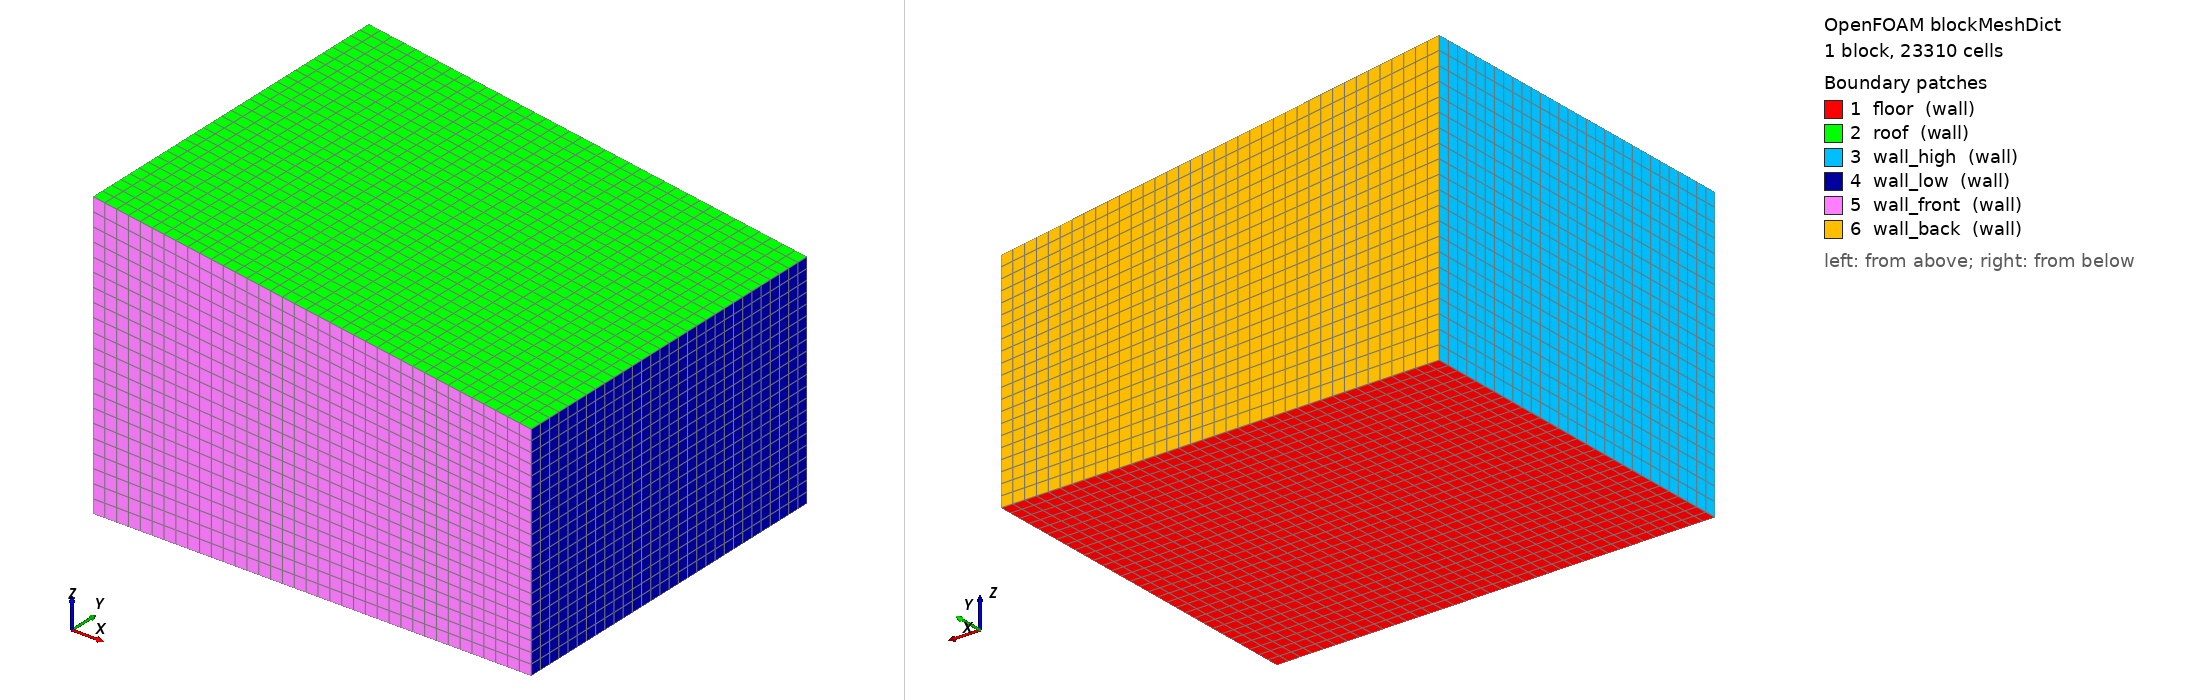

OpenFOAM case: the mesh blockMesh builds from blockMeshDict, 1 block(s), 23310 cells. Boundary patches (legend numbers): 1 floor (wall), 2 roof (wall), 3 wall_high (wall), 4 wall_low (wall), 5 wall_front (wall), 6 wall_back (wall). Left view from above one corner, right view from below the opposite corner. Boundary conditions: 8 field file(s) under 0/; 6 of 6 drawn patches have an entry in a shipped field file.

=== system/blockMeshDict ===
FoamFile
{
    version 2.0; format ascii; class dictionary; object blockMeshDict;
}

scale 1;

vertices
(
    (0.0000 0.0000 0.0000)
    (5.5000 0.0000 0.0000)
    (5.5000 4.5000 0.0000)
    (0.0000 4.5000 0.0000)
    (0.0000 0.0000 3.6000)
    (5.5000 0.0000 2.8000)
    (5.5000 4.5000 2.8000)
    (0.0000 4.5000 3.6000)
);

blocks
(
    hex (0 1 2 3 4 5 6 7) (37 30 21) simpleGrading (1 1 1)
);

edges ();

boundary
(
    floor
    {
        type wall;
        faces ( (0 3 2 1) );
    }
    roof
    {
        type wall;
        faces ( (4 5 6 7) );
    }
    wall_high
    {
        type wall;
        faces ( (0 4 7 3) );
    }
    wall_low
    {
        type wall;
        faces ( (1 2 6 5) );
    }
    wall_front
    {
        type wall;
        faces ( (0 1 5 4) );
    }
    wall_back
    {
        type wall;
        faces ( (3 7 6 2) );
    }
);

mergePatchPairs ();


=== system/controlDict ===
FoamFile
{
    version 2.0;
    format ascii;
    class dictionary;
    location "system";
    object controlDict;
}

application     buoyantPimpleFoam;
startFrom       startTime;
startTime       0;
stopAt          endTime;
endTime         60;
deltaT          0.005;
writeControl    adjustableRunTime;
writeInterval   1;
purgeWrite      0;
writeFormat     ascii;
writePrecision  7;
writeCompression off;
timeFormat      general;
timePrecision   6;
runTimeModifiable true;
adjustTimeStep  yes;
maxCo           2;
maxDeltaT       0.25;

functions
{
    wallHeatFlux    { type wallHeatFlux;    libs (fieldFunctionObjects); writeControl writeTime; }
    supplyMassFlow  { type surfaceFieldValue; libs (fieldFunctionObjects); regionType patch; name supply; operation sum;        fields (phi); writeFields false; writeControl writeTime; }
    outletMassFlow  { type surfaceFieldValue; libs (fieldFunctionObjects); regionType patch; name outlet; operation sum;        fields (phi); writeFields false; writeControl writeTime; }
    outletT         { type surfaceFieldValue; libs (fieldFunctionObjects); regionType patch; name outlet; operation areaAverage; fields (T);   writeFields false; writeControl writeTime; }
    roomMeanT       { type volFieldValue;     libs (fieldFunctionObjects); regionType all;   operation volAverage; fields (T);   writeFields false; writeControl writeTime; }
}


=== 0/T ===
FoamFile
{
    version 2.0;
    format ascii;
    class volScalarField;
    location "0";
    object T;
}

dimensions      [0 0 0 1 0 0 0];
internalField   uniform 293;

boundaryField
{
    floor
    {
        type            zeroGradient;
    }
    roof
    {
        type            zeroGradient;
    }
    wall_high
    {
        type            zeroGradient;
    }
    wall_low
    {
        type            zeroGradient;
    }
    wall_front
    {
        type            zeroGradient;
    }
    wall_back
    {
        type            zeroGradient;
    }
    person_1
    {
        type            externalWallHeatFluxTemperature;
        mode            power;
        Q               75;
        kappaMethod     fluidThermo;
        value           uniform 293;
    }
    person_2
    {
        type            externalWallHeatFluxTemperature;
        mode            power;
        Q               75;
        kappaMethod     fluidThermo;
        value           uniform 293;
    }
    person_3
    {
        type            externalWallHeatFluxTemperature;
        mode            power;
        Q               75;
        kappaMethod     fluidThermo;
        value           uniform 293;
    }
    equipment
    {
        type            externalWallHeatFluxTemperature;
        mode            power;
        Q               200;
        kappaMethod     fluidThermo;
        value           uniform 293;
    }
    window
    {
        type            externalWallHeatFluxTemperature;
        mode            coefficient;
        h               uniform 5.7;
        Ta              uniform 313;
        kappaMethod     fluidThermo;
        value           uniform 293;
    }
    supply
    {
        type            fixedValue;
        value           uniform 289;
    }
    outlet
    {
        type            inletOutlet;
        inletValue      uniform 293;
        value           uniform 293;
    }
}


=== 0/U ===
FoamFile
{
    version 2.0;
    format ascii;
    class volVectorField;
    location "0";
    object U;
}

dimensions      [0 1 -1 0 0 0 0];
internalField   uniform (0 0 0);

boundaryField
{
    floor
    {
        type            noSlip;
    }
    roof
    {
        type            noSlip;
    }
    wall_high
    {
        type            noSlip;
    }
    wall_low
    {
        type            noSlip;
    }
    wall_front
    {
        type            noSlip;
    }
    wall_back
    {
        type            noSlip;
    }
    person_1
    {
        type            noSlip;
    }
    person_2
    {
        type            noSlip;
    }
    person_3
    {
        type            noSlip;
    }
    equipment
    {
        type            noSlip;
    }
    window
    {
        type            noSlip;
    }
    supply
    {
        type            flowRateInletVelocity;
        massFlowRate    0.26;
        rhoInlet        1.2;
        value           uniform (0 0 -0.4);
    }
    outlet
    {
        type            pressureInletOutletVelocity;
        value           uniform (0 0 0);
    }
}


=== 0/alphat ===
FoamFile
{
    version 2.0;
    format ascii;
    class volScalarField;
    location "0";
    object alphat;
}

dimensions      [1 -1 -1 0 0 0 0];
internalField   uniform 0;

boundaryField
{
    floor
    {
        type            compressible::alphatJayatillekeWallFunction;
        Prt             0.85;
        value           uniform 0;
    }
    roof
    {
        type            compressible::alphatJayatillekeWallFunction;
        Prt             0.85;
        value           uniform 0;
    }
    wall_high
    {
        type            compressible::alphatJayatillekeWallFunction;
        Prt             0.85;
        value           uniform 0;
    }
    wall_low
    {
        type            compressible::alphatJayatillekeWallFunction;
        Prt             0.85;
        value           uniform 0;
    }
    wall_front
    {
        type            compressible::alphatJayatillekeWallFunction;
        Prt             0.85;
        value           uniform 0;
    }
    wall_back
    {
        type            compressible::alphatJayatillekeWallFunction;
        Prt             0.85;
        value           uniform 0;
    }
    person_1
    {
        type            compressible::alphatJayatillekeWallFunction;
        Prt             0.85;
        value           uniform 0;
    }
    person_2
    {
        type            compressible::alphatJayatillekeWallFunction;
        Prt             0.85;
        value           uniform 0;
    }
    person_3
    {
        type            compressible::alphatJayatillekeWallFunction;
        Prt             0.85;
        value           uniform 0;
    }
    equipment
    {
        type            compressible::alphatJayatillekeWallFunction;
        Prt             0.85;
        value           uniform 0;
    }
    window
    {
        type            compressible::alphatJayatillekeWallFunction;
        Prt             0.85;
        value           uniform 0;
    }
    supply
    {
        type            calculated;
        value           uniform 0;
    }
    outlet
    {
        type            calculated;
        value           uniform 0;
    }
}


=== 0/k ===
FoamFile
{
    version 2.0;
    format ascii;
    class volScalarField;
    location "0";
    object k;
}

dimensions      [0 2 -2 0 0 0 0];
internalField   uniform 0.0006;

boundaryField
{
    floor
    {
        type            kqRWallFunction;
        value           uniform 0.0006;
    }
    roof
    {
        type            kqRWallFunction;
        value           uniform 0.0006;
    }
    wall_high
    {
        type            kqRWallFunction;
        value           uniform 0.0006;
    }
    wall_low
    {
        type            kqRWallFunction;
        value           uniform 0.0006;
    }
    wall_front
    {
        type            kqRWallFunction;
        value           uniform 0.0006;
    }
    wall_back
    {
        type            kqRWallFunction;
        value           uniform 0.0006;
    }
    person_1
    {
        type            kqRWallFunction;
        value           uniform 0.0006;
    }
    person_2
    {
        type            kqRWallFunction;
        value           uniform 0.0006;
    }
    person_3
    {
        type            kqRWallFunction;
        value           uniform 0.0006;
    }
    equipment
    {
        type            kqRWallFunction;
        value           uniform 0.0006;
    }
    window
    {
        type            kqRWallFunction;
        value           uniform 0.0006;
    }
    supply
    {
        type            turbulentIntensityKineticEnergyInlet;
        intensity       0.05;
        value           uniform 0.0006;
    }
    outlet
    {
        type            inletOutlet;
        inletValue      uniform 0.0006;
        value           uniform 0.0006;
    }
}


=== 0/nut ===
FoamFile
{
    version 2.0;
    format ascii;
    class volScalarField;
    location "0";
    object nut;
}

dimensions      [0 2 -1 0 0 0 0];
internalField   uniform 0;

boundaryField
{
    floor
    {
        type            nutkWallFunction;
        value           uniform 0;
    }
    roof
    {
        type            nutkWallFunction;
        value           uniform 0;
    }
    wall_high
    {
        type            nutkWallFunction;
        value           uniform 0;
    }
    wall_low
    {
        type            nutkWallFunction;
        value           uniform 0;
    }
    wall_front
    {
        type            nutkWallFunction;
        value           uniform 0;
    }
    wall_back
    {
        type            nutkWallFunction;
        value           uniform 0;
    }
    person_1
    {
        type            nutkWallFunction;
        value           uniform 0;
    }
    person_2
    {
        type            nutkWallFunction;
        value           uniform 0;
    }
    person_3
    {
        type            nutkWallFunction;
        value           uniform 0;
    }
    equipment
    {
        type            nutkWallFunction;
        value           uniform 0;
    }
    window
    {
        type            nutkWallFunction;
        value           uniform 0;
    }
    supply
    {
        type            calculated;
        value           uniform 0;
    }
    outlet
    {
        type            calculated;
        value           uniform 0;
    }
}


=== 0/omega ===
FoamFile
{
    version 2.0;
    format ascii;
    class volScalarField;
    location "0";
    object omega;
}

dimensions      [0 0 -1 0 0 0 0];
internalField   uniform 0.5;

boundaryField
{
    floor
    {
        type            omegaWallFunction;
        value           uniform 0.5;
    }
    roof
    {
        type            omegaWallFunction;
        value           uniform 0.5;
    }
    wall_high
    {
        type            omegaWallFunction;
        value           uniform 0.5;
    }
    wall_low
    {
        type            omegaWallFunction;
        value           uniform 0.5;
    }
    wall_front
    {
        type            omegaWallFunction;
        value           uniform 0.5;
    }
    wall_back
    {
        type            omegaWallFunction;
        value           uniform 0.5;
    }
    person_1
    {
        type            omegaWallFunction;
        value           uniform 0.5;
    }
    person_2
    {
        type            omegaWallFunction;
        value           uniform 0.5;
    }
    person_3
    {
        type            omegaWallFunction;
        value           uniform 0.5;
    }
    equipment
    {
        type            omegaWallFunction;
        value           uniform 0.5;
    }
    window
    {
        type            omegaWallFunction;
        value           uniform 0.5;
    }
    supply
    {
        type            turbulentMixingLengthFrequencyInlet;
        mixingLength    0.014;
        value           uniform 0.5;
    }
    outlet
    {
        type            inletOutlet;
        inletValue      uniform 0.5;
        value           uniform 0.5;
    }
}


=== 0/p ===
FoamFile
{
    version 2.0;
    format ascii;
    class volScalarField;
    location "0";
    object p;
}

dimensions      [1 -1 -2 0 0 0 0];
internalField   uniform 100000;

boundaryField
{
    floor
    {
        type            calculated;
        value           uniform 100000;
    }
    roof
    {
        type            calculated;
        value           uniform 100000;
    }
    wall_high
    {
        type            calculated;
        value           uniform 100000;
    }
    wall_low
    {
        type            calculated;
        value           uniform 100000;
    }
    wall_front
    {
        type            calculated;
        value           uniform 100000;
    }
    wall_back
    {
        type            calculated;
        value           uniform 100000;
    }
    person_1
    {
        type            calculated;
        value           uniform 100000;
    }
    person_2
    {
        type            calculated;
        value           uniform 100000;
    }
    person_3
    {
        type            calculated;
        value           uniform 100000;
    }
    equipment
    {
        type            calculated;
        value           uniform 100000;
    }
    window
    {
        type            calculated;
        value           uniform 100000;
    }
    supply
    {
        type            calculated;
        value           uniform 100000;
    }
    outlet
    {
        type            calculated;
        value           uniform 100000;
    }
}


=== 0/p_rgh ===
FoamFile
{
    version 2.0;
    format ascii;
    class volScalarField;
    location "0";
    object p_rgh;
}

dimensions      [1 -1 -2 0 0 0 0];
internalField   uniform 100000;

boundaryField
{
    floor
    {
        type            fixedFluxPressure;
        value           uniform 100000;
    }
    roof
    {
        type            fixedFluxPressure;
        value           uniform 100000;
    }
    wall_high
    {
        type            fixedFluxPressure;
        value           uniform 100000;
    }
    wall_low
    {
        type            fixedFluxPressure;
        value           uniform 100000;
    }
    wall_front
    {
        type            fixedFluxPressure;
        value           uniform 100000;
    }
    wall_back
    {
        type            fixedFluxPressure;
        value           uniform 100000;
    }
    person_1
    {
        type            fixedFluxPressure;
        value           uniform 100000;
    }
    person_2
    {
        type            fixedFluxPressure;
        value           uniform 100000;
    }
    person_3
    {
        type            fixedFluxPressure;
        value           uniform 100000;
    }
    equipment
    {
        type            fixedFluxPressure;
        value           uniform 100000;
    }
    window
    {
        type            fixedFluxPressure;
        value           uniform 100000;
    }
    supply
    {
        type            fixedFluxPressure;
        value           uniform 100000;
    }
    outlet
    {
        type            fixedValue;
        value           uniform 100000;
    }
}
